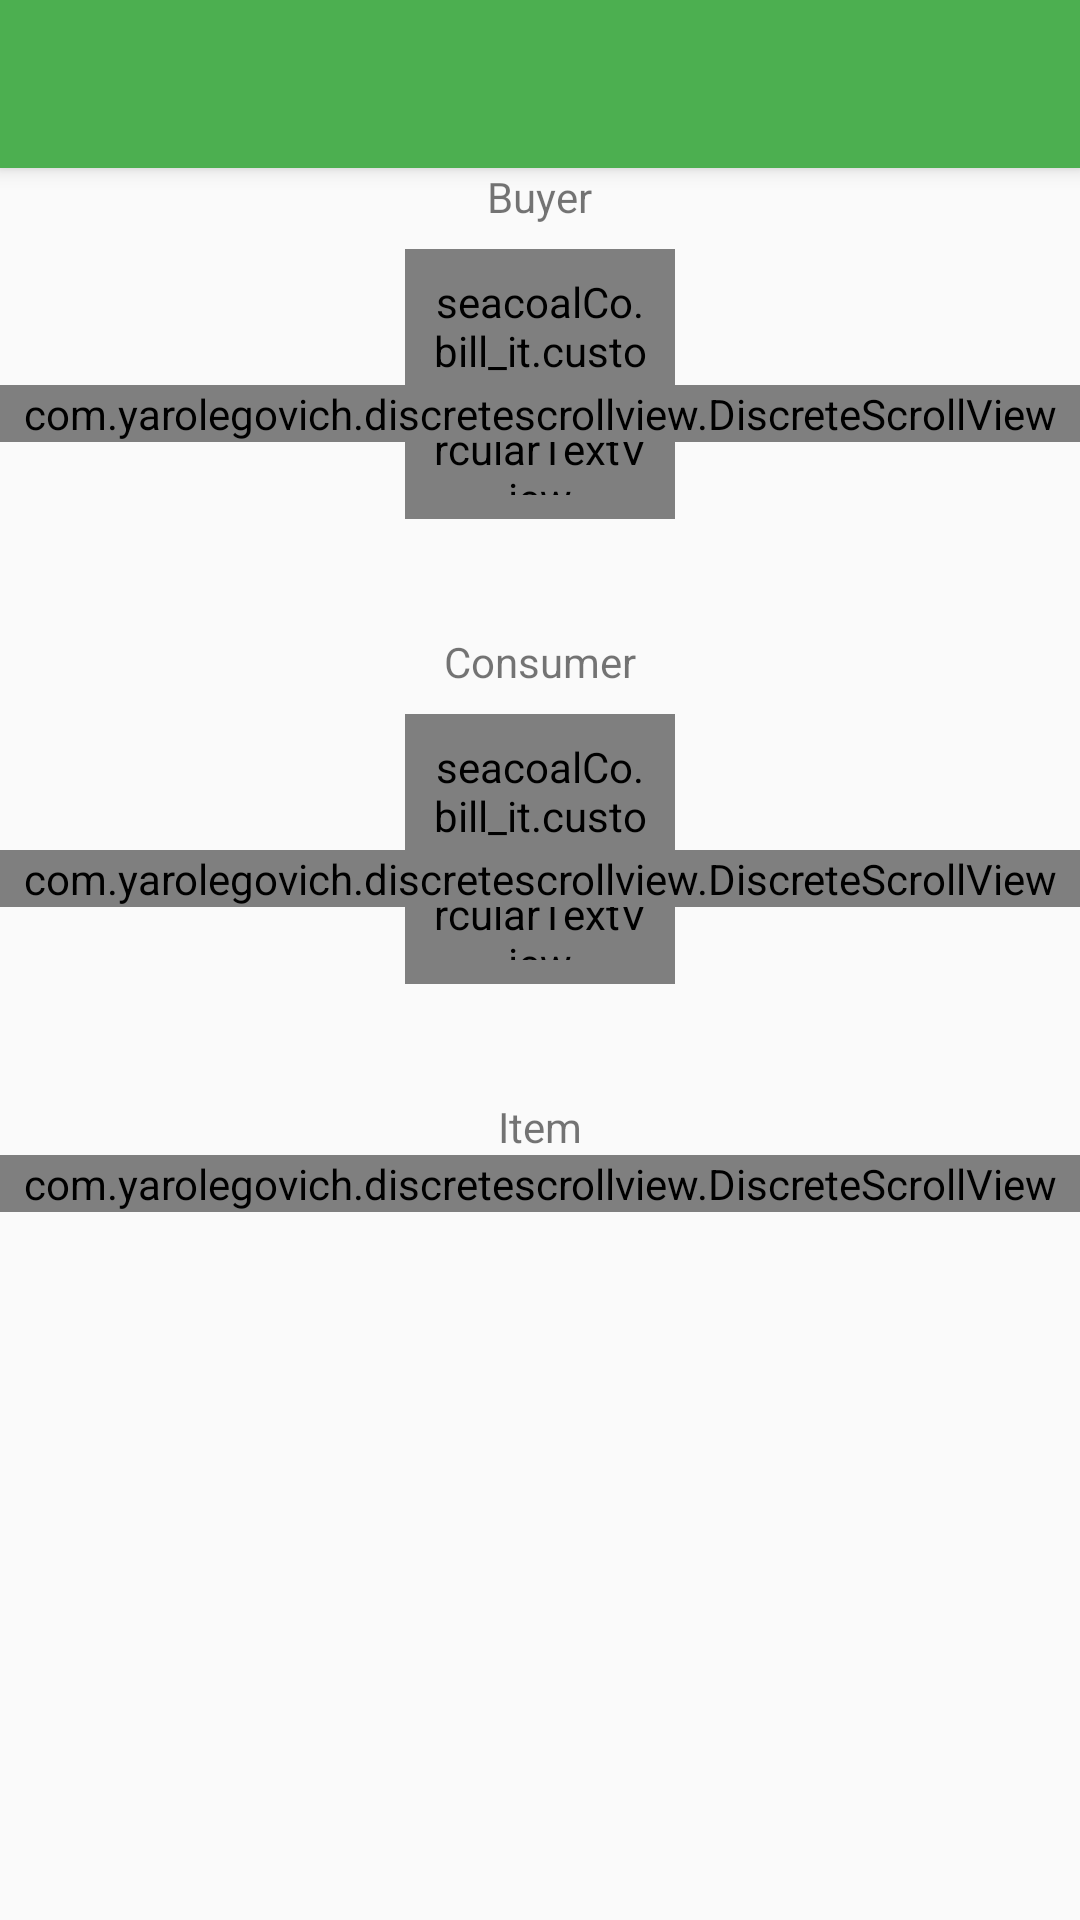

Write the Android layout XML for this screen, with the resource values it uses.
<!-- AndroidManifest.xml: application theme AppTheme -->
<!-- res/layout/activity_split.xml -->
<?xml version="1.0" encoding="utf-8"?>
<LinearLayout android:layout_height="match_parent"
    android:layout_width="match_parent"
    android:gravity="center"
    xmlns:app="http://schemas.android.com/apk/res-auto"
    xmlns:tools="http://schemas.android.com/tools"
    android:id="@+id/snackContainer"
    tools:context="e.tibod.ticketscannerv2.seacoalCo.bill_it.SplitActivity"
    xmlns:android="http://schemas.android.com/apk/res/android">
    <ScrollView
        android:layout_height="match_parent"
        android:layout_width="match_parent"
        android:orientation="vertical"
        android:layout_gravity="center"
        android:gravity="center_horizontal">
        <LinearLayout
            android:layout_width="match_parent"
            android:layout_height="match_parent"
            android:orientation="vertical"
            android:gravity="center_horizontal">

            <android.support.v7.widget.Toolbar
                android:id="@+id/done_toolbar"
                android:layout_width="match_parent"
                android:layout_height="?attr/actionBarSize"
                android:background="?attr/colorPrimary"
                android:elevation="4dp"
                android:theme="@style/ThemeOverlay.AppCompat.ActionBar"
                app:popupTheme="@style/ThemeOverlay.AppCompat.Light" />

            <LinearLayout
                android:layout_weight="35"
                android:layout_width="match_parent"
                android:layout_height="wrap_content"
                android:gravity="center"
                android:orientation="vertical">
                <TextView
                    android:layout_width="wrap_content"
                    android:layout_height="wrap_content"
                    android:layout_gravity="center_horizontal"
                    android:text="@string/buyer"
                    />

                <FrameLayout
                    android:layout_width="match_parent"
                    android:layout_height="wrap_content">

                    <seacoalCo.bill_it.custom_views.CircularTextView
                        android:layout_width="90dp"
                        android:layout_height="90dp"
                        android:layout_margin="8dp"
                        android:padding="8dp"
                        android:textSize="18sp"

                        android:text=""
                        android:gravity="center"
                        xmlns:android="http://schemas.android.com/apk/res/android"
                        android:layout_gravity="center"/>

                    <com.yarolegovich.discretescrollview.DiscreteScrollView
                        android:id="@+id/buyer_rv"
                        android:layout_width="match_parent"
                        android:layout_height="wrap_content"
                        android:layout_marginTop="10dp"
                        android:layout_gravity="center"/>
                </FrameLayout>

            </LinearLayout>

            <Space
                android:layout_width="1dp"
                android:id="@+id/space1"
                android:layout_height="30dp"/>

            <LinearLayout
                android:layout_weight="35"
                android:layout_width="match_parent"
                android:layout_height="wrap_content"
                android:gravity="center"
                android:orientation="vertical">

                <TextView
                    android:layout_width="wrap_content"
                    android:layout_height="wrap_content"
                    android:layout_gravity="center_horizontal"
                    android:text="@string/consumer"
                    />

                <FrameLayout
                    android:layout_width="match_parent"
                    android:layout_height="wrap_content">

                    <seacoalCo.bill_it.custom_views.CircularTextView
                        android:layout_width="90dp"
                        android:layout_height="90dp"
                        android:layout_margin="8dp"
                        android:padding="8dp"
                        android:textSize="18sp"
                        android:text=""
                        android:gravity="center"
                        xmlns:android="http://schemas.android.com/apk/res/android"
                        android:layout_gravity="center"/>

                    <com.yarolegovich.discretescrollview.DiscreteScrollView
                        android:id="@+id/consumer_rv"
                        android:layout_width="match_parent"
                        android:layout_height="wrap_content"
                        android:layout_marginTop="10dp"
                        android:layout_gravity="center"/>
                </FrameLayout>

            </LinearLayout>

            <Space
                android:layout_width="1dp"
                android:id="@+id/space2"
                android:layout_height="30dp"/>

            <LinearLayout
                android:layout_weight="35"
                android:layout_width="match_parent"
                android:layout_height="wrap_content"
                android:gravity="center"
                android:orientation="vertical">
                <TextView
                    android:layout_width="wrap_content"
                    android:layout_gravity="center_horizontal"
                    android:layout_height="wrap_content"
                    android:text="@string/item"
                    />

                <com.yarolegovich.discretescrollview.DiscreteScrollView
                    android:id="@+id/item_rv"
                    android:layout_width="match_parent"
                    android:layout_height="wrap_content"
                    />
            </LinearLayout>


        </LinearLayout>
    </ScrollView>

</LinearLayout>
<!-- resources referenced by this layout -->
<resources>
  <string name="buyer">Buyer</string>
  <string name="consumer">Consumer</string>
  <string name="item">Item</string>
  <style name="AppTheme" parent="Theme.AppCompat.Light.DarkActionBar">
          
          <item name="colorPrimary">@color/colorPrimary</item>
          <item name="colorPrimaryDark">@color/colorPrimaryDark</item>
          <item name="colorAccent">@color/colorAccent</item>
          <item name="windowActionBar">false</item>
          <item name="windowNoTitle">true</item>
      </style>
  <color name="colorPrimary">#4CAF50</color>
  <color name="colorPrimaryDark">#388E3C</color>
  <color name="colorAccent">#FFC107</color>
</resources>
